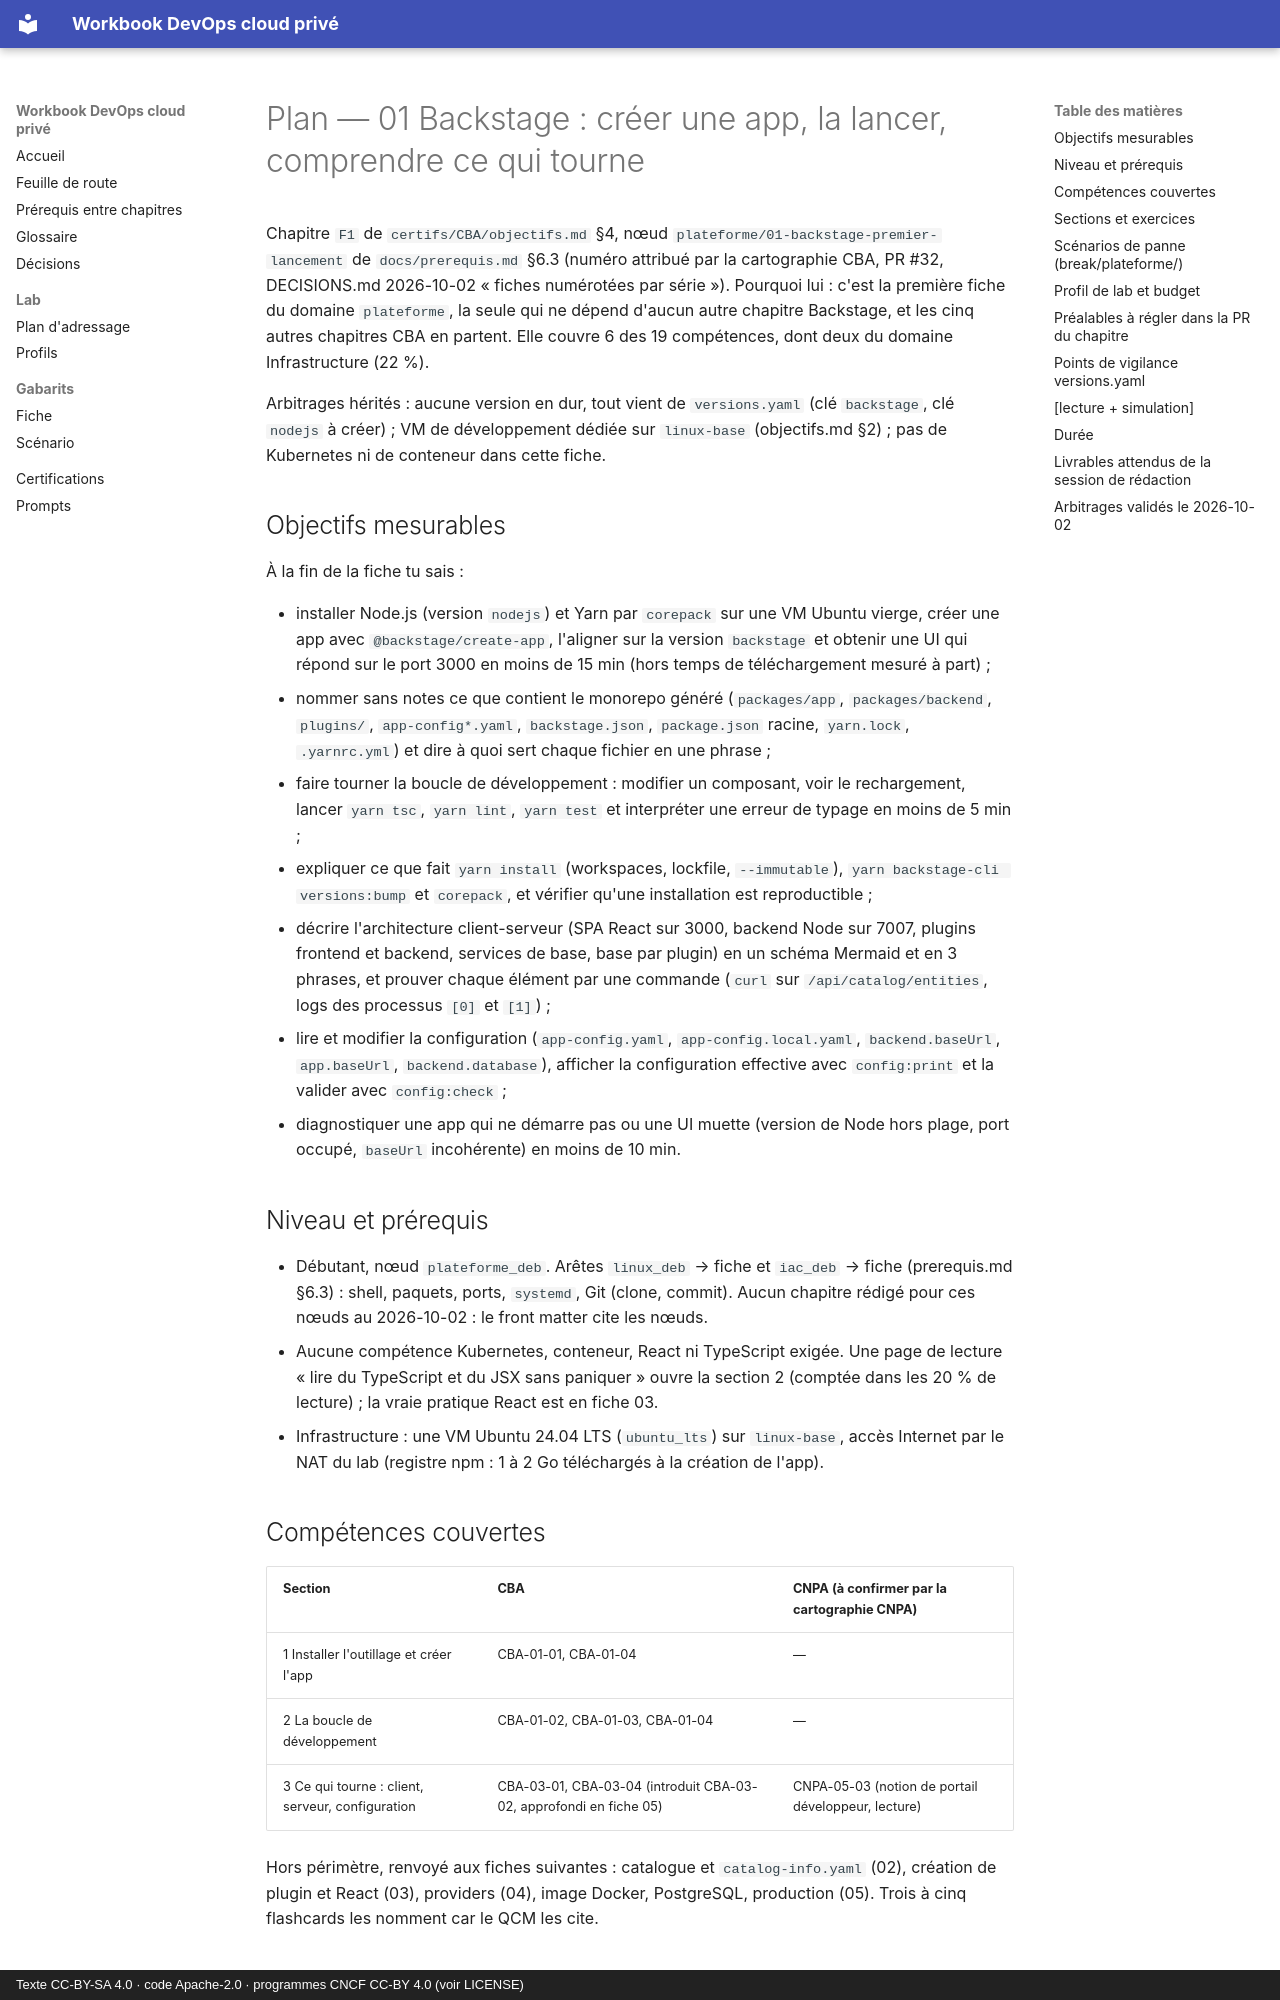

repository: cemah2/WorkbookDevops · page: plans/plateforme-01-backstage-premier-lancement/index.html · generator: mkdocs · copyright: Texte CC-BY-SA 4.0 · code Apache-2.0 · programmes CNCF CC-BY 4.0 (voir LICENSE)

---
chapitre: "fiches/plateforme/01-backstage-premier-lancement.md"
domaine: "plateforme"
niveau: "débutant"
statut: "validé le 2026-10-02 (recommandations des six questions retenues) — rédaction à démarrer après fusion de la PR #32"
duree_estimee: "5 h"
profil_lab: "linux-base (VM de développement 4 vCPU / 8 Go / 60 Go)"
versions: "backstage, nodejs (à créer), ubuntu_lts"
certifications:
  - "CBA-01-01"
  - "CBA-01-02"
  - "CBA-01-03"
  - "CBA-01-04"
  - "CBA-03-01"
  - "CBA-03-04"
---

# Plan — 01 Backstage : créer une app, la lancer, comprendre ce qui tourne

Chapitre `F1` de `certifs/CBA/objectifs.md` §4, nœud `plateforme/01-backstage-premier-lancement` de `docs/prerequis.md` §6.3
(numéro attribué par la cartographie CBA, PR #32, DECISIONS.md 2026-10-02 « fiches numérotées par série »).
Pourquoi lui : c'est la première fiche du domaine `plateforme`, la seule qui ne dépend d'aucun autre chapitre Backstage,
et les cinq autres chapitres CBA en partent. Elle couvre 6 des 19 compétences, dont deux du domaine Infrastructure (22 %).

Arbitrages hérités : aucune version en dur, tout vient de `versions.yaml` (clé `backstage`, clé `nodejs` à créer) ;
VM de développement dédiée sur `linux-base` (objectifs.md §2) ; pas de Kubernetes ni de conteneur dans cette fiche.

## Objectifs mesurables

À la fin de la fiche tu sais :

- installer Node.js (version `nodejs`) et Yarn par `corepack` sur une VM Ubuntu vierge, créer une app avec
  `@backstage/create-app`, l'aligner sur la version `backstage` et obtenir une UI qui répond sur le port 3000
  en moins de 15 min (hors temps de téléchargement mesuré à part) ;
- nommer sans notes ce que contient le monorepo généré (`packages/app`, `packages/backend`, `plugins/`, `app-config*.yaml`,
  `backstage.json`, `package.json` racine, `yarn.lock`, `.yarnrc.yml`) et dire à quoi sert chaque fichier en une phrase ;
- faire tourner la boucle de développement : modifier un composant, voir le rechargement, lancer `yarn tsc`, `yarn lint`,
  `yarn test` et interpréter une erreur de typage en moins de 5 min ;
- expliquer ce que fait `yarn install` (workspaces, lockfile, `--immutable`), `yarn backstage-cli versions:bump`
  et `corepack`, et vérifier qu'une installation est reproductible ;
- décrire l'architecture client-serveur (SPA React sur 3000, backend Node sur 7007, plugins frontend et backend,
  services de base, base par plugin) en un schéma Mermaid et en 3 phrases, et prouver chaque élément par une commande
  (`curl` sur `/api/catalog/entities`, logs des processus `[0]` et `[1]`) ;
- lire et modifier la configuration (`app-config.yaml`, `app-config.local.yaml`, `backend.baseUrl`, `app.baseUrl`,
  `backend.database`), afficher la configuration effective avec `config:print` et la valider avec `config:check` ;
- diagnostiquer une app qui ne démarre pas ou une UI muette (version de Node hors plage, port occupé, `baseUrl`
  incohérente) en moins de 10 min.

## Niveau et prérequis

- Débutant, nœud `plateforme_deb`. Arêtes `linux_deb` → fiche et `iac_deb` → fiche (prerequis.md §6.3) : shell, paquets,
  ports, `systemd`, Git (clone, commit). Aucun chapitre rédigé pour ces nœuds au 2026-10-02 : le front matter cite les nœuds.
- Aucune compétence Kubernetes, conteneur, React ni TypeScript exigée. Une page de lecture « lire du TypeScript et du JSX
  sans paniquer » ouvre la section 2 (comptée dans les 20 % de lecture) ; la vraie pratique React est en fiche 03.
- Infrastructure : une VM Ubuntu 24.04 LTS (`ubuntu_lts`) sur `linux-base`, accès Internet par le NAT du lab
  (registre npm : 1 à 2 Go téléchargés à la création de l'app).
